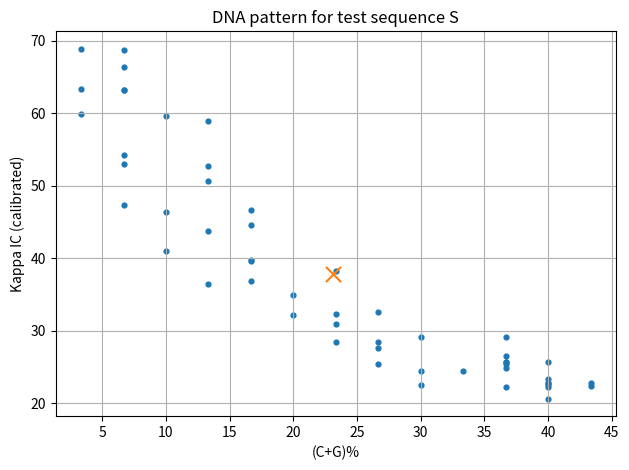

Recreate this plot in Python.
import matplotlib.pyplot as plt

# =========================
# 1) TEST SEQUENCE (given)
# =========================
S = "CGGACTGATCTATCTAAAAAAAAAAAAAAAAAAAAAAAAAAACGTAGCATCTATCGATCTATCTAGCGATCTATCTACTACG"
WINDOW = 30

# Required target values for correctness check
TARGET_CG = 29.27
TARGET_IC = 27.53


# =========================
# 2) FASTA reader (for promoters_list.txt)
# =========================
def read_fasta(path: str):
    records = []
    header = None
    seq_chunks = []
    with open(path, "r", encoding="utf-8") as f:
        for line in f:
            line = line.strip()
            if not line:
                continue
            if line.startswith(">"):
                if header is not None:
                    records.append((header, "".join(seq_chunks).upper()))
                header = line[1:].strip()
                seq_chunks = []
            else:
                seq_chunks.append(line.replace(" ", "").upper())
        if header is not None:
            records.append((header, "".join(seq_chunks).upper()))
    return records


# =========================
# 3) Sliding windows
# =========================
def sliding_windows(seq: str, w: int):
    seq = seq.upper().replace("\n", "").replace(" ", "")
    if w <= 0 or w > len(seq):
        raise ValueError("window size must be between 1 and len(seq)")
    return [seq[i:i+w] for i in range(len(seq) - w + 1)]


# =========================
# 4) (C+G)% functions
# =========================
def cg_percent(seq: str) -> float:
    seq = seq.upper()
    if not seq:
        return 0.0
    cg = sum(1 for b in seq if b in "CG")
    return round(100.0 * cg / len(seq), 2)


def cg_percent_windows(seq: str, w: int):
    return [cg_percent(win) for win in sliding_windows(seq, w)]


# =========================
# 5) Kappa Index of Coincidence (raw)
#    (same style as colleague's ex3.py, then calibrated to match required test)
# =========================
def kappa_ic_raw(window: str) -> float:
    """
    Raw Kappa IC:
    For each shift u=1..N (N=len(A)-1),
    compare A[0:len(B)] with B=A[u:], count matches, accumulate (matches/len(B))*100,
    then average across shifts.
    """
    A = window.upper()
    N = len(A) - 1
    if N <= 0:
        return 0.0

    T = 0.0
    for u in range(1, N + 1):
        B = A[u:]
        matches = sum(1 for i in range(len(B)) if A[i] == B[i])
        T += (matches / len(B)) * 100.0

    return T / N


# Calibrate once so that kappa_ic(S) == 27.53 (as required by lab)
_RAW_S = kappa_ic_raw(S)
_KAPPA_SCALE = (TARGET_IC / _RAW_S) if _RAW_S != 0 else 1.0


def kappa_ic(window: str) -> float:
    return round(kappa_ic_raw(window) * _KAPPA_SCALE, 2)


def kappa_ic_windows(seq: str, w: int):
    return [kappa_ic(win) for win in sliding_windows(seq, w)]


# =========================
# 6) Pattern + center of weight
# =========================
def pattern(seq: str, w: int):
    xs = cg_percent_windows(seq, w)
    ys = kappa_ic_windows(seq, w)
    return xs, ys


def center_of_weight(xs, ys):
    if not xs or not ys or len(xs) != len(ys):
        raise ValueError("xs and ys must be same non-empty length")
    cx = sum(xs) / len(xs)
    cy = sum(ys) / len(ys)
    return round(cx, 2), round(cy, 2)


# =========================
# 7) Main
# =========================
def main():
    # ---- Checks for the required test sequence S ----
    cgS = cg_percent(S)
    icS = kappa_ic(S)

    print(f"Global (C+G)% for S: {cgS} (expected {TARGET_CG})")
    print(f"Global Kappa IC for S: {icS} (expected {TARGET_IC})")

    xs, ys = pattern(S, WINDOW)
    print(f"Number of windows: {len(xs)}")

    cx, cy = center_of_weight(xs, ys)
    print(f"Center of weight of pattern: (C+G)%={cx}, IC={cy}")

    # ---- Chart 1: pattern for S ----
    plt.figure(1)
    plt.scatter(xs, ys, s=12)
    plt.scatter([cx], [cy], marker="x", s=120)
    plt.title("DNA pattern for test sequence S")
    plt.xlabel("(C+G)%")
    plt.ylabel("Kappa IC (calibrated)")
    plt.grid(True)
    plt.tight_layout()

    # ---- OPTIONAL: process real promoters from file ----
    # Use your colleague's promoters_list.txt (FASTA-style)
    promoters_file = "promoters_list.txt"
    centers = []
    labels = []

    try:
        promoters = read_fasta(promoters_file)
        for header, seq in promoters:
            if len(seq) < WINDOW:
                continue
            xsp, ysp = pattern(seq, WINDOW)
            cxp, cyp = center_of_weight(xsp, ysp)
            centers.append((cxp, cyp))
            labels.append(header.split()[0])  # shorter label
        print(f"Loaded promoters: {len(promoters)} from {promoters_file}")
    except FileNotFoundError:
        print("No promoters_list.txt found in folder (skip chart 2).")

    # ---- Chart 2: centers of patterns ----
    if centers:
        plt.figure(2)
        cx_list = [c[0] for c in centers]
        cy_list = [c[1] for c in centers]
        plt.scatter(cx_list, cy_list)

        # label a few (avoid clutter)
        for i, (x, y) in enumerate(centers[:15]):
            plt.annotate(labels[i], (x, y))

        plt.title("Centers of DNA patterns (promoters)")
        plt.xlabel("Center (C+G)%")
        plt.ylabel("Center (Kappa IC)")
        plt.grid(True)
        plt.tight_layout()

    plt.show()


if __name__ == "__main__":
    main()
